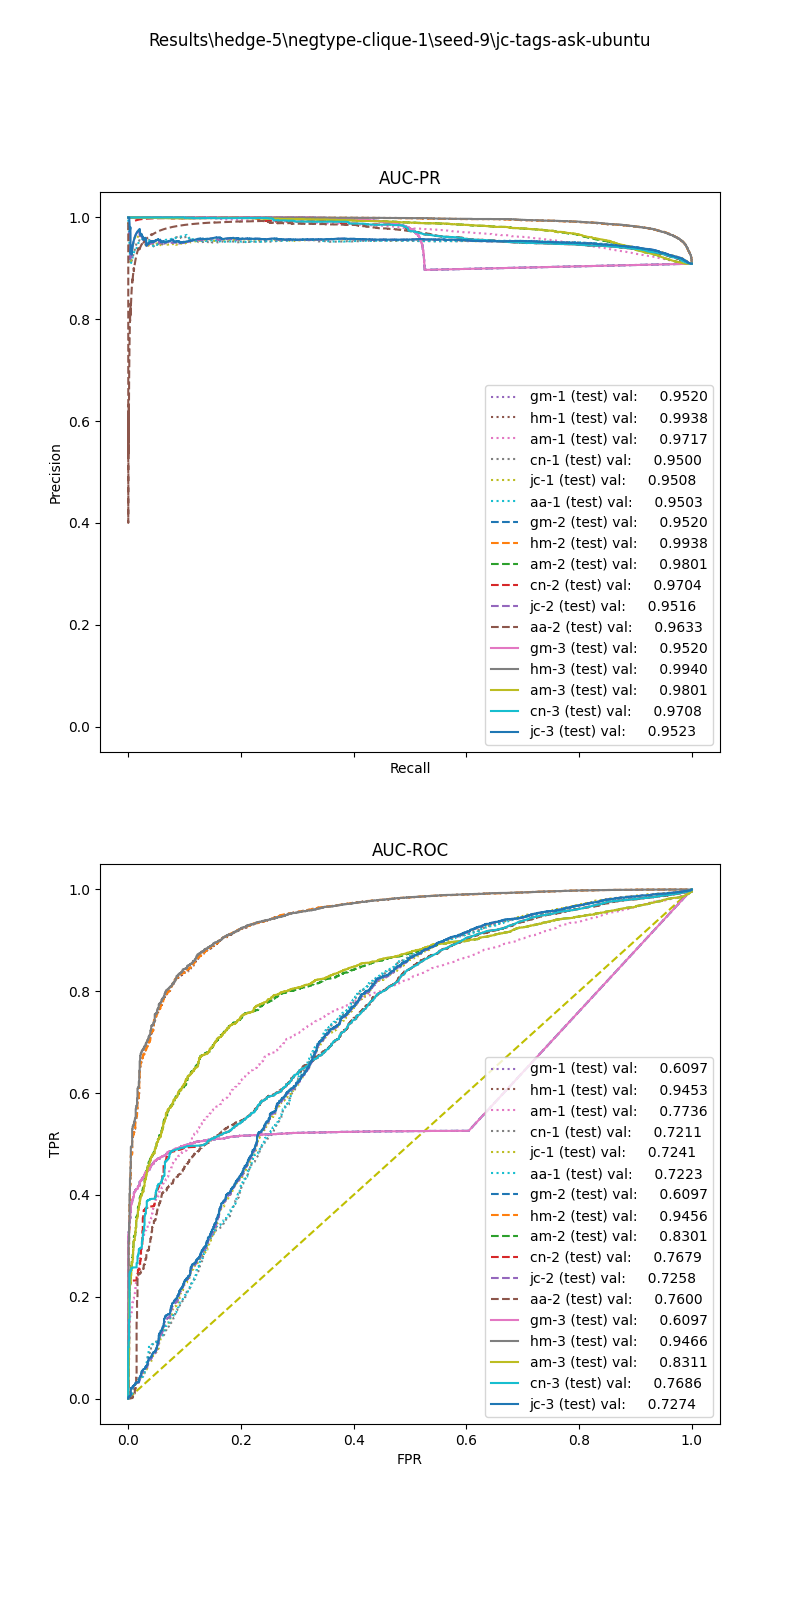

The file beside this chart, header and first rows:
, input_dim1, pred_dim1, input_dim2, pred_dim2, input_dim3, pred_dim3, label
0, 59.06, 1.0, 0.0, 1.0, 0.0, 1.0, 1.0
1, 65.64, 1.0, 0.0, 1.0, 0.0, 1.0, 1.0
2, 42.38, 1.0, 0.0, 1.0, 0.0, 1.0, 1.0
3, 162.1, 1.0, 0.0, 1.0, 0.0, 1.0, 1.0
4, 5.269, 1.0, 0.0, 1.0, 0.0, 1.0, 1.0
5, 6.588, 1.0, 0.0, 1.0, 0.0, 1.0, 1.0
6, 1.445, 1.0, 0.0, 1.0, 0.0, 1.0, 1.0
7, 7.867, 1.0, 0.0, 1.0, 0.0, 1.0, 1.0
8, 78.05, 1.0, 0.3834, 1.0, 0.0, 1.0, 1.0
9, 31.68, 1.0, 0.0, 1.0, 0.0, 1.0, 1.0
10, 0.5562, 1.0, 0.0, 1.0, 0.0, 1.0, 1.0
11, 125, 1.0, 0.0, 1.0, 0.0, 1.0, 1.0
12, 117.1, 1.0, 0.1728, 1.0, 0.0, 1.0, 1.0
13, 89.14, 1.0, 0.7365, 1.0, 0.0, 1.0, 1.0
14, 39.5, 1.0, 0.5885, 1.0, 0.0, 1.0, 1.0
15, 6.559, 1.0, 0.0, 1.0, 0.0, 1.0, 1.0
16, 32.44, 1.0, 0.0, 1.0, 0.0, 1.0, 1.0
17, 51.78, 1.0, 0.3476, 1.0, 0.0, 1.0, 1.0
18, 112.2, 1.0, 0.1623, 1.0, 0.0, 1.0, 1.0
19, 8.562, 1.0, 0.0, 1.0, 0.0, 1.0, 1.0
20, 235, 1.0, 0.1497, 1.0, 0.0, 1.0, 1.0
21, 47.01, 1.0, 0.0, 1.0, 0.0, 1.0, 1.0
22, 5.457, 1.0, 1.573, 1.0, 0.0, 1.0, 1.0
23, 17.32, 1.0, 0.2885, 1.0, 0.0, 1.0, 1.0
24, 33.01, 1.0, 0.8128, 1.0, 0.01351, 1.0, 1.0
25, 31.28, 1.0, 0.5878, 1.0, 0.0, 1.0, 1.0
26, 65.27, 1.0, 0.4529, 1.0, 0.00692, 1.0, 1.0
27, 162.1, 1.0, 0.167, 1.0, 0.0, 1.0, 1.0
28, 12.43, 1.0, 0.0, 1.0, 0.0, 1.0, 1.0
29, 12.3, 1.0, 1.946, 1.0, 0.0, 1.0, 1.0
30, 144.7, 1.0, 0.0, 1.0, 0.0, 1.0, 1.0
31, 194.8, 1.0, 0.7552, 1.0, 0.0, 1.0, 1.0
32, 41.59, 1.0, 0.0, 1.0, 0.0, 1.0, 1.0
33, 19.73, 1.0, 0.0, 1.0, 0.0, 1.0, 1.0
34, 0.9003, 1.0, 0.0, 1.0, 0.0, 1.0, 1.0
35, 166.7, 1.0, 0.8339, 1.0, 0.0, 1.0, 1.0
36, 11.25, 1.0, 0.0, 1.0, 0.0, 1.0, 1.0
37, 162.1, 1.0, 0.4109, 1.0, 0.0, 1.0, 1.0
38, 16.55, 1.0, 0.2423, 1.0, 0.05, 1.0, 1.0
39, 13.9, 1.0, 0.0, 1.0, 0.0, 1.0, 1.0
40, 7.605, 1.0, 0.0, 1.0, 0.0, 1.0, 1.0
41, 109.8, 1.0, 0.7773, 1.0, 0.0, 1.0, 1.0
42, 3.02, 1.0, 0.0, 1.0, 0.0, 1.0, 1.0
43, 8.362, 1.0, 0.0, 1.0, 0.0, 1.0, 1.0
44, 235, 1.0, 0.6804, 1.0, 0.0, 1.0, 1.0
45, 13.27, 1.0, 0.8567, 1.0, 0.0, 1.0, 1.0
46, 21.22, 1.0, 0.0, 1.0, 0.0, 1.0, 1.0
47, 149.4, 1.0, 0.3929, 1.0, 0.02632, 1.0, 1.0
48, 148.4, 1.0, 0.7569, 1.0, 0.0, 1.0, 1.0
49, 203.3, 1.0, 0.1564, 1.0, 0.0, 1.0, 1.0
50, 85.62, 1.0, 0.396, 1.0, 0.0, 1.0, 1.0
51, 70.89, 1.0, 0.4186, 1.0, 0.0, 1.0, 1.0
52, 6.203, 1.0, 0.0, 1.0, 0.0, 1.0, 1.0
53, 35.39, 1.0, 0.1884, 1.0, 0.0, 1.0, 1.0
54, 18.02, 1.0, 0.0, 1.0, 0.0, 1.0, 1.0
55, 4.815, 1.0, 0.0, 1.0, 0.0, 1.0, 1.0
56, 29.46, 1.0, 0.2136, 1.0, 0.004237, 1.0, 1.0
57, 23.04, 1.0, 1.031, 1.0, 0.05, 1.0, 1.0
58, 43.48, 1.0, 0.0, 1.0, 0.0, 1.0, 1.0
59, 0.9972, 1.0, 0.0, 1.0, 0.0, 1.0, 1.0
... 13,951 more rows
